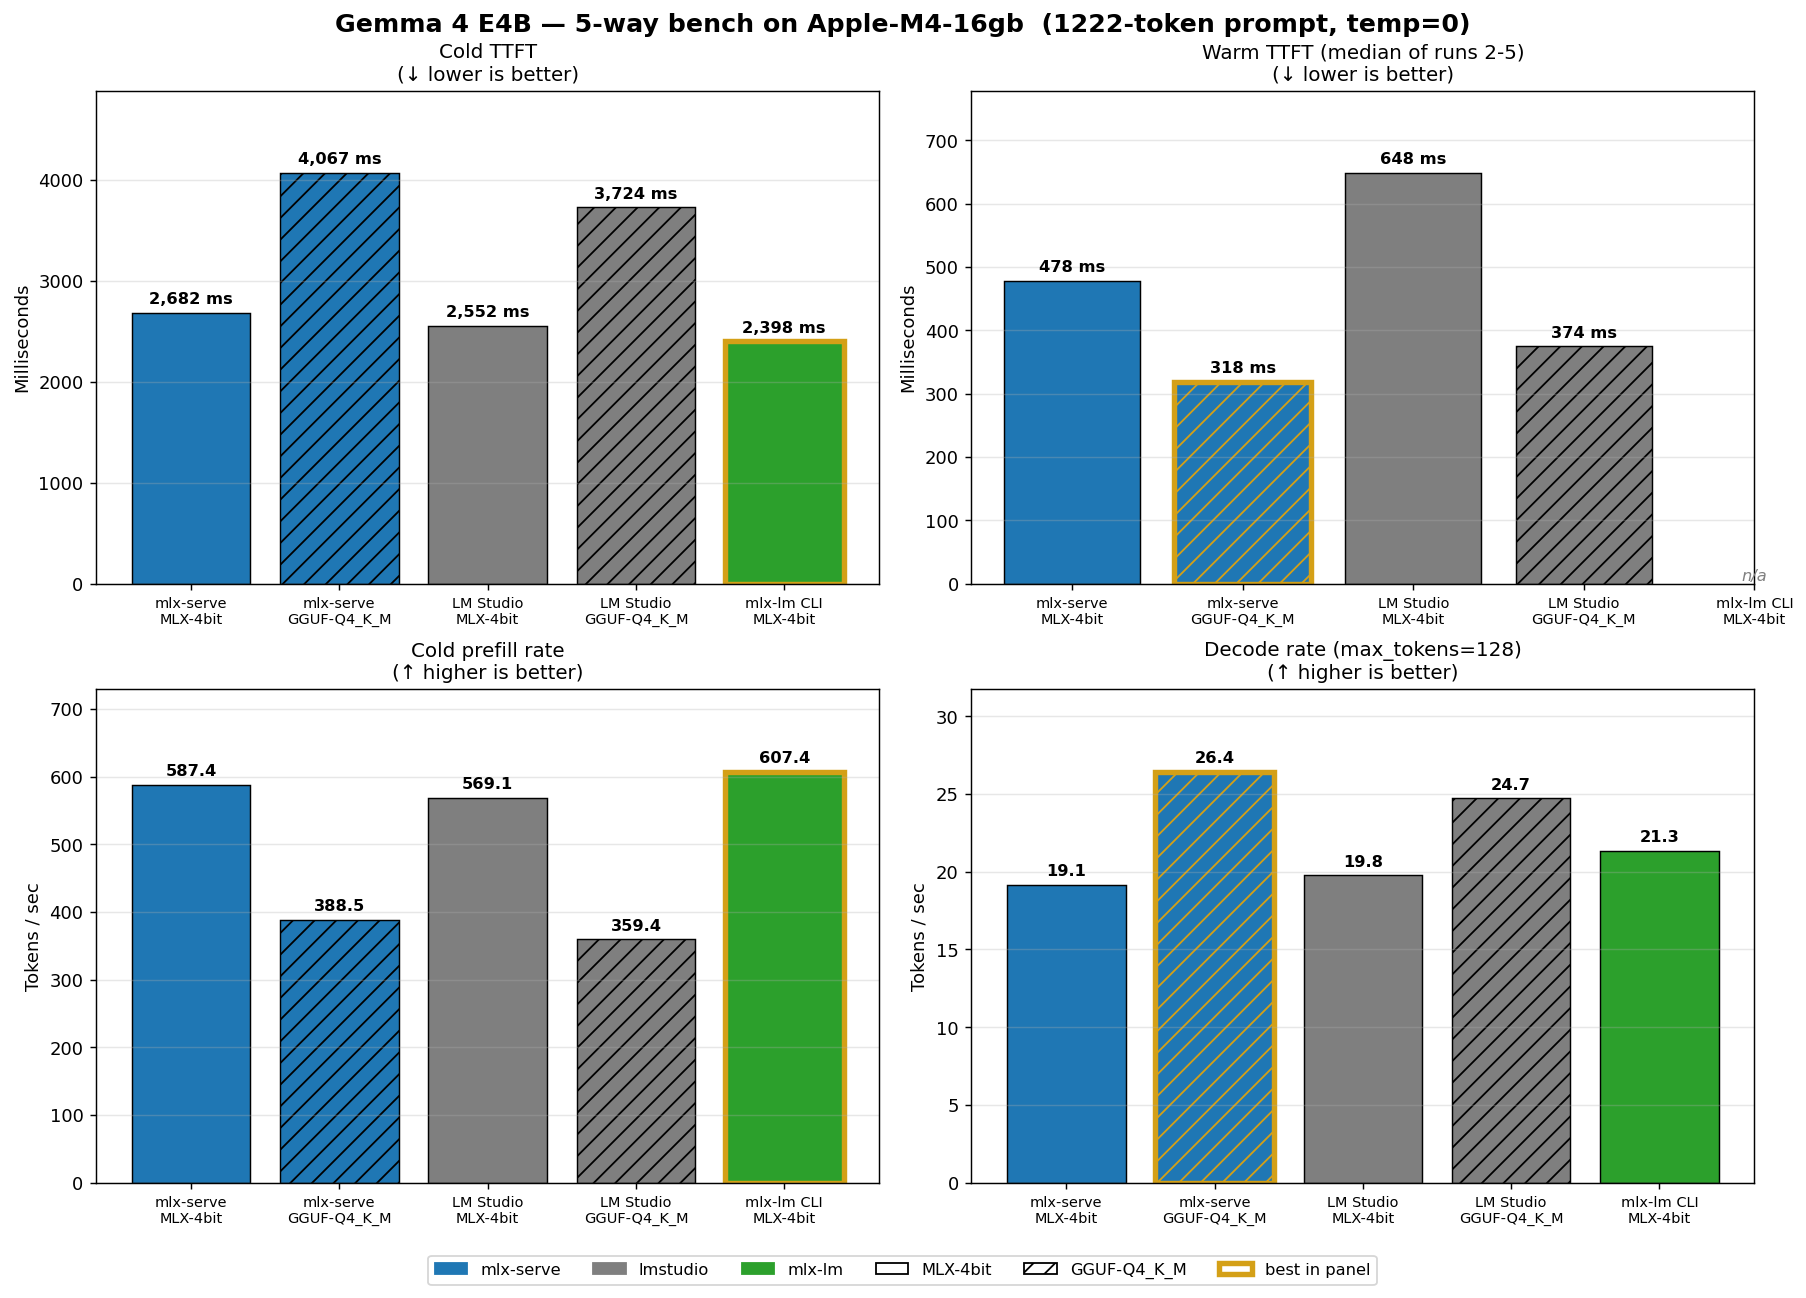

The data file committed next to this chart (first rows):
engine| format| metric| value| prompt_n| hw
mlx-serve| MLX-4bit| ttft_cold_ms| 2682| 1222| Apple-M4-16gb
mlx-serve| MLX-4bit| ttft_warm_median_ms| 478| 1222| Apple-M4-16gb
mlx-serve| MLX-4bit| decode_tps| 19.15| 1222| Apple-M4-16gb
mlx-serve| MLX-4bit| prefill_tps_cold| 587.4| 1222| Apple-M4-16gb
mlx-serve| GGUF-Q4_K_M| ttft_cold_ms| 4067| 1221| Apple-M4-16gb
mlx-serve| GGUF-Q4_K_M| ttft_warm_median_ms| 318| 1221| Apple-M4-16gb
mlx-serve| GGUF-Q4_K_M| decode_tps| 26.44| 1221| Apple-M4-16gb
mlx-serve| GGUF-Q4_K_M| prefill_tps_cold| 388.5| 1221| Apple-M4-16gb
mlx-lm| MLX-4bit| ttft_cold_ms| 2398| 1229| Apple-M4-16gb
mlx-lm| MLX-4bit| ttft_warm_median_ms| 0| 1229| Apple-M4-16gb
mlx-lm| MLX-4bit| decode_tps| 21.32| 1229| Apple-M4-16gb
mlx-lm| MLX-4bit| prefill_tps_cold| 607.4| 1229| Apple-M4-16gb
lmstudio| MLX-4bit| ttft_cold_ms| 2552| 1222| Apple-M4-16gb
lmstudio| MLX-4bit| ttft_warm_median_ms| 648.5| 1222| Apple-M4-16gb
lmstudio| MLX-4bit| decode_tps| 19.76| 1222| Apple-M4-16gb
lmstudio| MLX-4bit| prefill_tps_cold| 569.1| 1222| Apple-M4-16gb
lmstudio| GGUF-Q4_K_M| ttft_cold_ms| 3724| 1222| Apple-M4-16gb
lmstudio| GGUF-Q4_K_M| ttft_warm_median_ms| 374.5| 1222| Apple-M4-16gb
lmstudio| GGUF-Q4_K_M| decode_tps| 24.72| 1222| Apple-M4-16gb
lmstudio| GGUF-Q4_K_M| prefill_tps_cold| 359.4| 1222| Apple-M4-16gb
